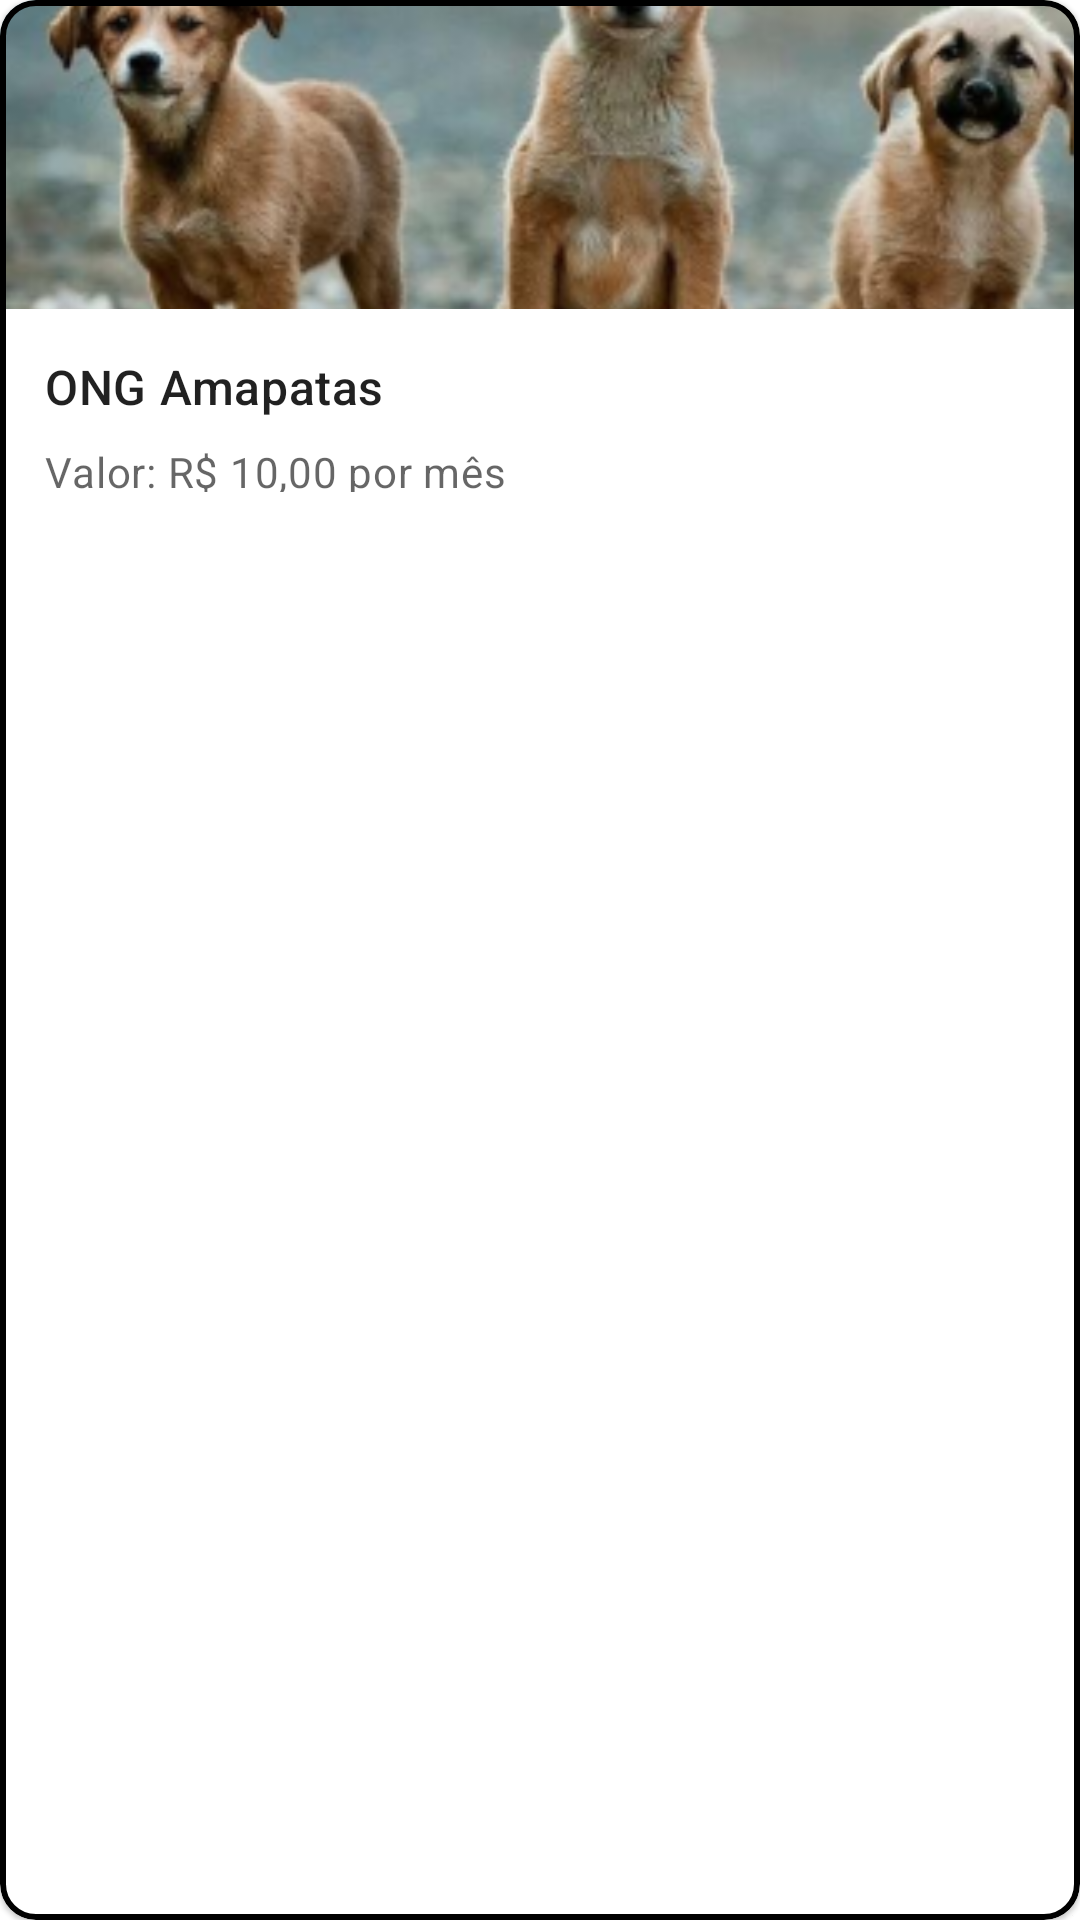

Reconstruct the res/layout file that produces this screen, plus the resources it refers to.
<!-- AndroidManifest.xml: application theme Theme.QueroDoar -->
<!-- res/layout/ong_list_item.xml -->
<?xml version="1.0" encoding="utf-8"?>
<com.google.android.material.card.MaterialCardView
    xmlns:android="http://schemas.android.com/apk/res/android"
    xmlns:app="http://schemas.android.com/apk/res-auto"
    android:id="@+id/card"
    android:layout_width="226dp"
    android:layout_height="179dp"
    android:layout_margin="8dp"
    app:cardCornerRadius="12dp"
    app:strokeColor="@color/black"
    app:strokeWidth="2dp">

    <LinearLayout
        android:layout_width="match_parent"
        android:layout_height="wrap_content"
        android:orientation="vertical">

        
        <ImageView
            android:layout_width="match_parent"
            android:layout_height="103dp"
            app:srcCompat="@mipmap/ic_ong_foreground"
            android:scaleType="centerCrop"
            android:contentDescription="@string/ong_image_description"
            />

        <LinearLayout
            android:layout_width="match_parent"
            android:layout_height="76dp"
            android:orientation="vertical"
            android:padding="15dp">

            
            <TextView
                android:id="@+id/ong_list_item_title"
                android:layout_width="wrap_content"
                android:layout_height="wrap_content"
                android:text="@string/ong_name"
                android:textSize="16dp"
                android:textAppearance="?attr/textAppearanceHeadline6"
                />
            <TextView
                android:id="@+id/ong_list_item_value"
                android:layout_width="wrap_content"
                android:layout_height="wrap_content"
                android:layout_marginTop="8dp"
                android:text="@string/ong_value"
                android:textSize="14dp"
                android:textAppearance="?attr/textAppearanceBody2"
                android:textColor="?android:attr/textColorSecondary"
                />

        </LinearLayout>

    </LinearLayout>

</com.google.android.material.card.MaterialCardView>
<!-- resources referenced by this layout -->
<resources>
  <color name="black">#FF000000</color>
  <!-- mipmap ic_ong_foreground: png bitmap (mipmap-hdpi, 62242 bytes) -->
  <string name="ong_image_description">ONG Image</string>
  <string name="ong_name">ONG Amapatas</string>
  <string name="ong_value">Valor: R$ 10,00 por mês</string>
  <style name="Theme.QueroDoar" parent="Theme.MaterialComponents.DayNight.NoActionBar">
          
          <item name="colorPrimary">@color/purple_500</item>
          <item name="colorPrimaryVariant">@color/purple_700</item>
          <item name="colorOnPrimary">@color/white</item>
          
          <item name="colorSecondary">@color/teal_200</item>
          <item name="colorSecondaryVariant">@color/teal_700</item>
          <item name="colorOnSecondary">@color/black</item>
          
          <item name="android:statusBarColor" tools:targetApi="l">?attr/colorPrimaryVariant</item>
          
      </style>
  <color name="purple_500">#FF6200EE</color>
  <color name="purple_700">#FF3700B3</color>
  <color name="white">#FFFFFFFF</color>
  <color name="teal_200">#FF03DAC5</color>
  <color name="teal_700">#FF018786</color>
</resources>
